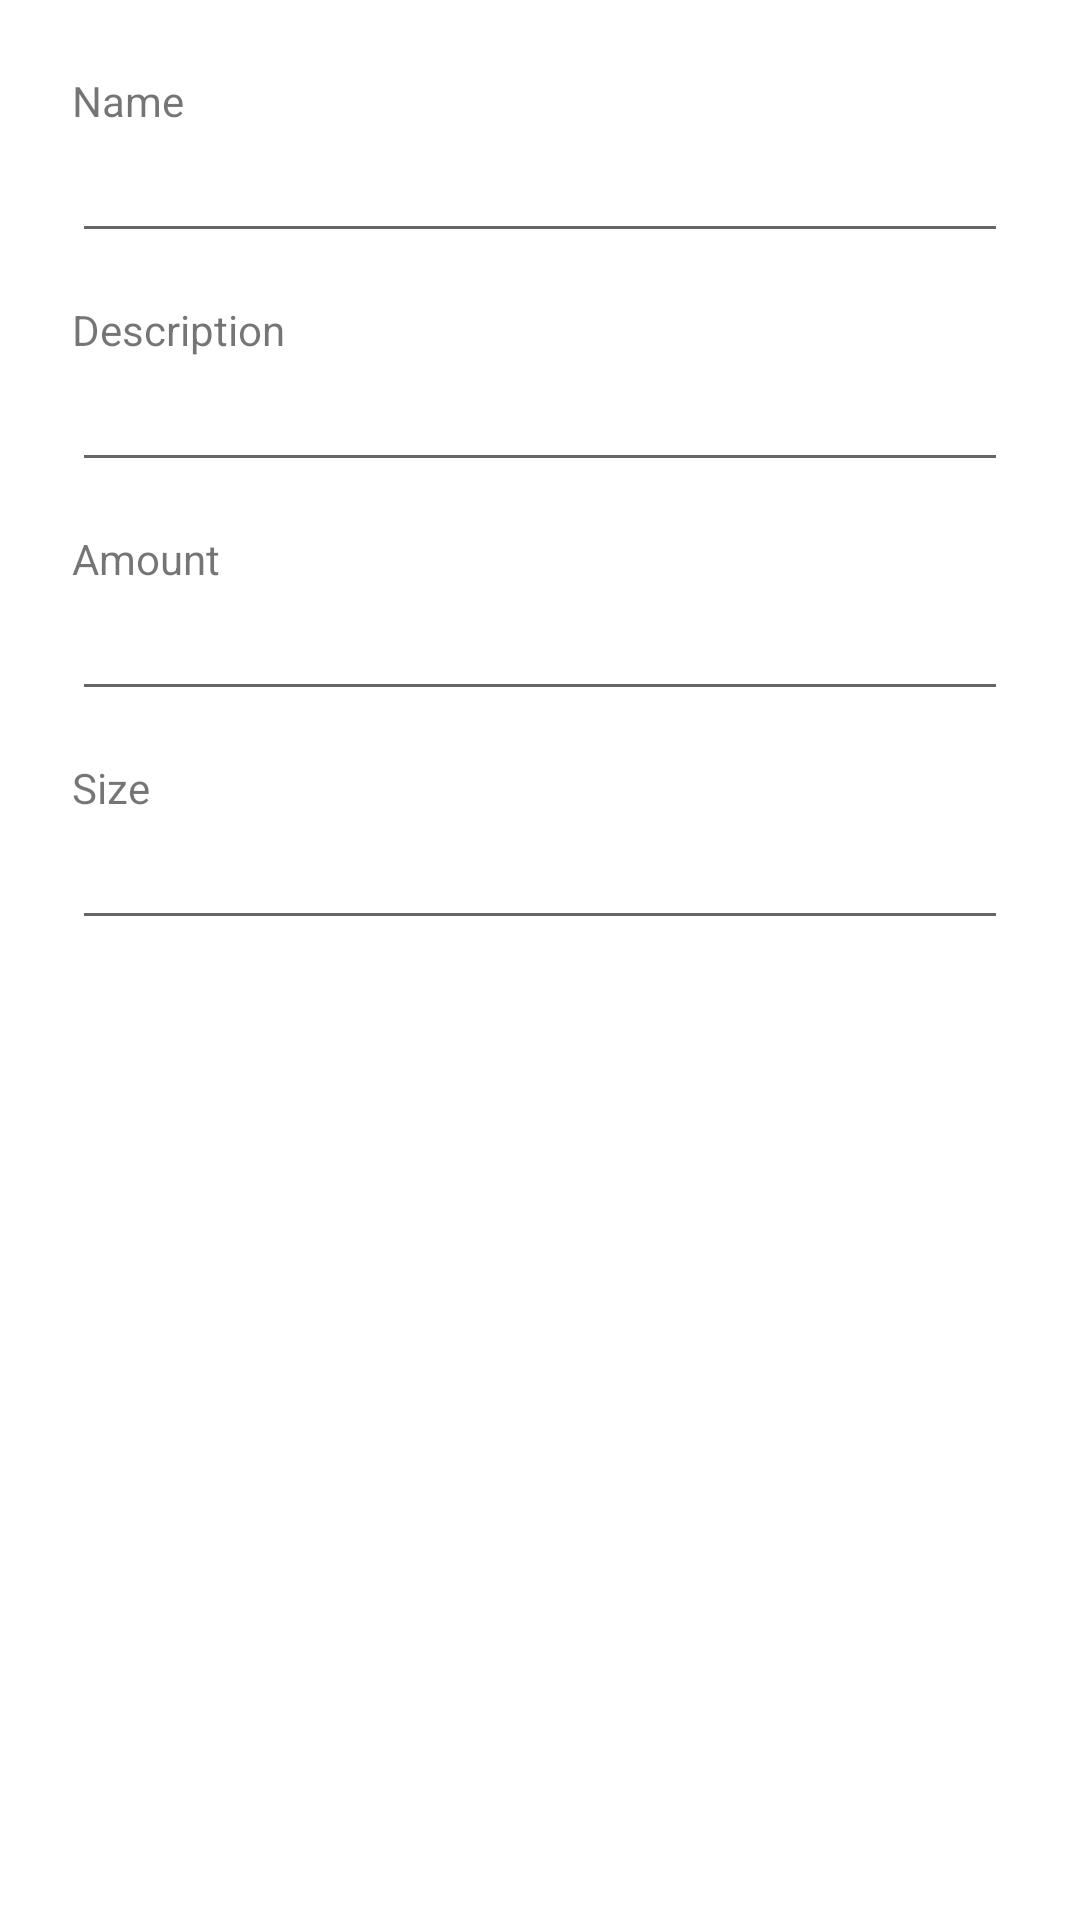

The Android layout XML behind this screen, and the referenced resources:
<!-- AndroidManifest.xml: application theme Theme.StorageManagerApp -->
<!-- res/layout/dialog_new_storage_item.xml -->
<?xml version="1.0" encoding="utf-8"?>
<LinearLayout
    xmlns:android="http://schemas.android.com/apk/res/android"
    android:layout_width="match_parent"
    android:layout_height="match_parent"
    android:orientation="vertical"
    android:padding="24dip">

    <TextView
        android:layout_width="wrap_content"
        android:layout_height="wrap_content"
        android:text="@string/name"/>

    <EditText
        android:id="@+id/etName"
        android:layout_width="match_parent"
        android:layout_height="wrap_content"/>

    <TextView
        android:layout_width="wrap_content"
        android:layout_height="wrap_content"
        android:layout_marginTop="16dip"
        android:text="@string/description"/>

    <EditText
        android:id="@+id/etDescription"
        android:layout_width="match_parent"
        android:layout_height="wrap_content"/>

    <TextView
        android:layout_width="wrap_content"
        android:layout_height="wrap_content"
        android:layout_marginTop="16dip"
        android:text="@string/amount"/>

    <EditText
        android:id="@+id/etAmount"
        android:layout_width="match_parent"
        android:layout_height="wrap_content"/>

    <TextView
        android:layout_width="wrap_content"
        android:layout_height="wrap_content"
        android:layout_marginTop="16dip"
        android:text="@string/size"/>

    <EditText
        android:id="@+id/etSize"
        android:layout_width="match_parent"
        android:layout_height="wrap_content"/>

</LinearLayout>
<!-- resources referenced by this layout -->
<resources>
  <string name="amount">Amount</string>
  <string name="description">Description</string>
  <string name="name">Name</string>
  <string name="size">Size</string>
  <style name="Theme.StorageManagerApp" parent="Theme.MaterialComponents.DayNight.DarkActionBar">
          <item name="windowActionBar">false</item>
          <item name="windowNoTitle">true</item>
      </style>
</resources>
